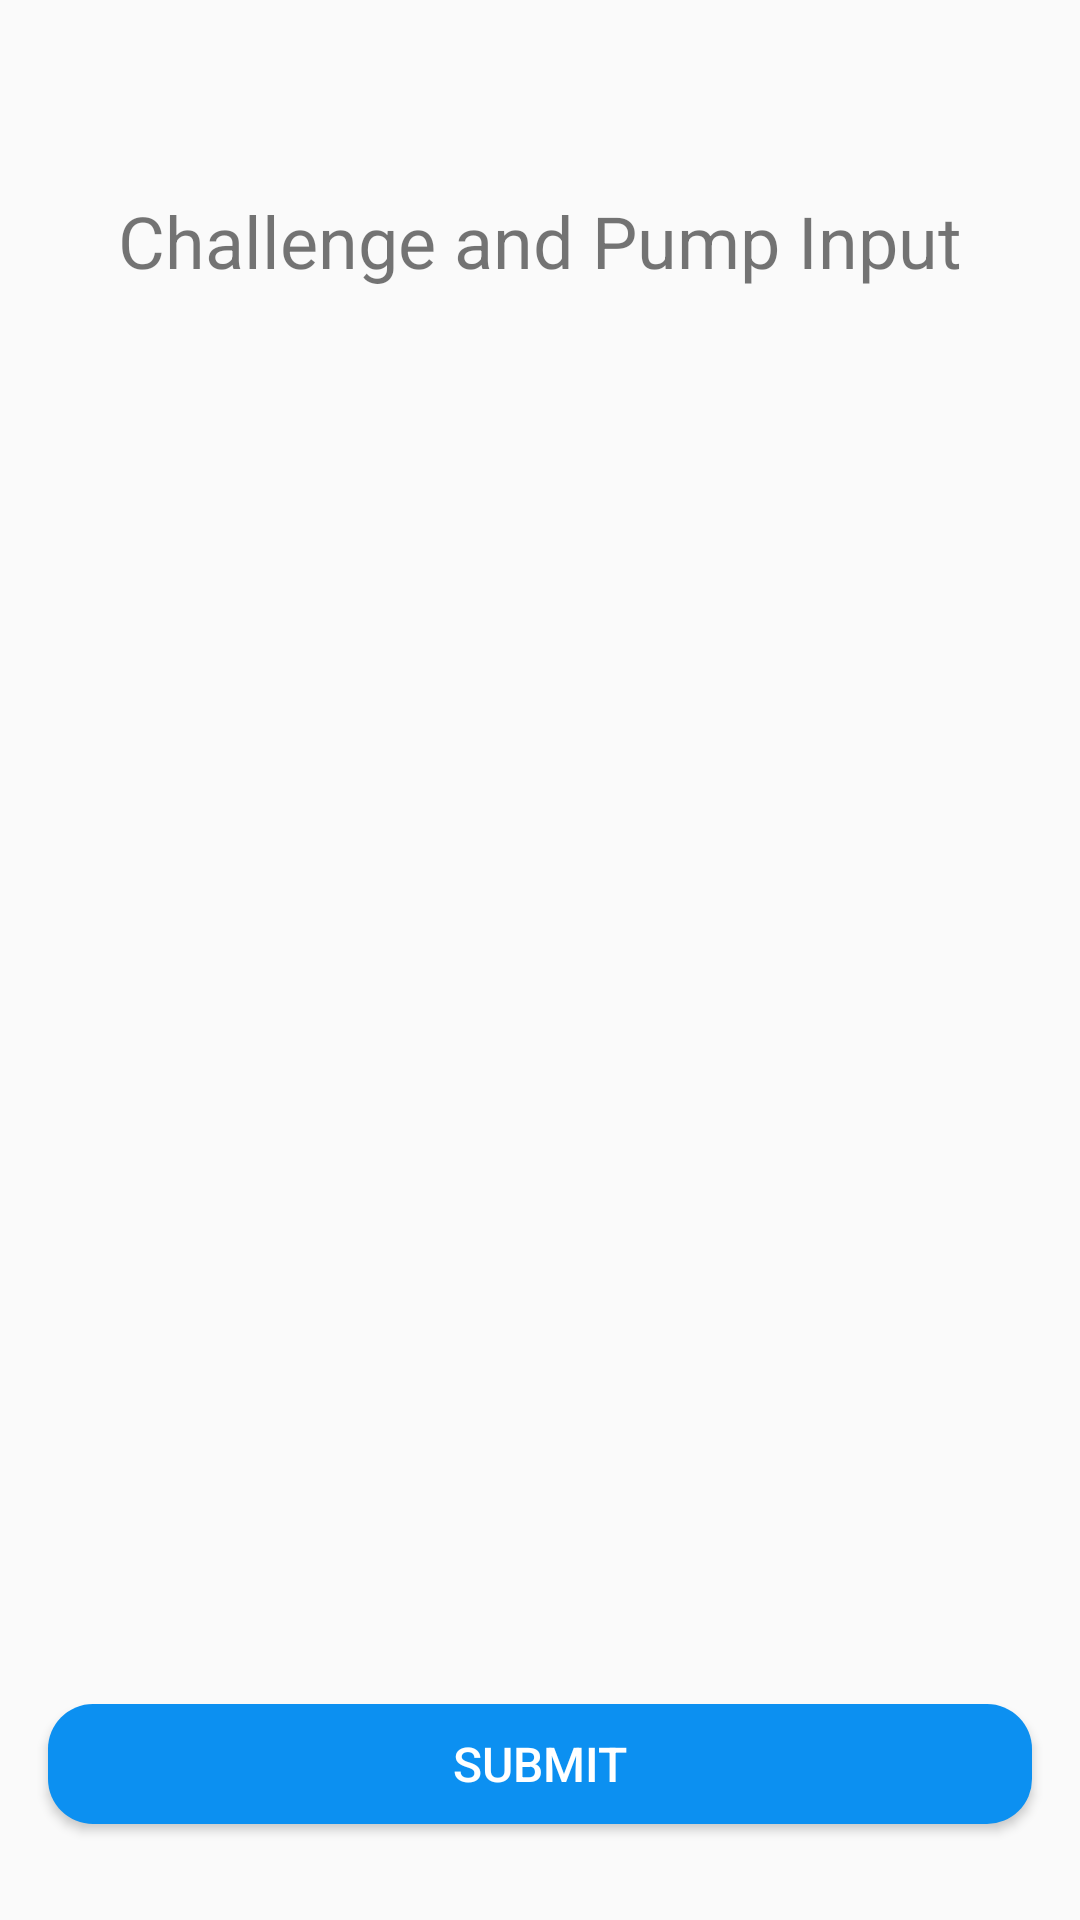

Produce the Android XML layout that renders to this screen, including the resource entries it uses.
<!-- AndroidManifest.xml: application theme Theme.HypeCoachCLEAN.NoActionBar -->
<!-- res/layout/fragment_chalenge_input.xml -->
<?xml version="1.0" encoding="utf-8"?>
<androidx.constraintlayout.widget.ConstraintLayout xmlns:android="http://schemas.android.com/apk/res/android"
    xmlns:app="http://schemas.android.com/apk/res-auto"
    xmlns:tools="http://schemas.android.com/tools"
    android:layout_width="match_parent"
    android:layout_height="match_parent"
    tools:context=".presentation.Main.ChallengeAndPumpInput.ChallengeInputFragment">

    <TextView
        android:id="@+id/tv_challenge_and_pump"
        android:layout_width="match_parent"
        android:layout_height="wrap_content"
        android:layout_weight="1"
        android:gravity="center"
        android:layout_marginTop="64dp"
        android:text="Challenge and Pump Input"
        android:textSize="@dimen/big_text_size"
        app:layout_constraintEnd_toEndOf="parent"
        app:layout_constraintStart_toStartOf="parent"
        app:layout_constraintTop_toTopOf="parent" />

    <androidx.recyclerview.widget.RecyclerView
        android:id="@+id/rvMuscleGroupsChallenge"
        android:layout_width="match_parent"
        android:layout_height="wrap_content"
        android:layout_marginTop="24dp"
        app:layout_constraintEnd_toEndOf="parent"
        app:layout_constraintStart_toStartOf="parent"
        app:layout_constraintTop_toBottomOf="@+id/tv_challenge_and_pump" />

    <Button
        android:id="@+id/btnSubmitDisruptionInfo"
        android:layout_width="match_parent"
        android:layout_height="40dp"
        android:layout_marginBottom="32dp"
        android:layout_marginLeft="16dp"
        android:layout_marginRight="16dp"
        android:background="@drawable/btn_intent_bg"
        android:padding="8dp"
        android:text="Submit"
        android:textColor="#FFFFFF"
        android:textSize="16sp"
        app:layout_constraintBottom_toBottomOf="parent"
        app:layout_constraintEnd_toEndOf="parent"
        app:layout_constraintStart_toStartOf="parent" />


</androidx.constraintlayout.widget.ConstraintLayout>
<!-- resources referenced by this layout -->
<resources>
  <dimen name="big_text_size">24dp</dimen>
  <!-- drawable btn_intent_bg (drawable) -->
  <?xml version="1.0" encoding="utf-8"?>
  <shape xmlns:android="http://schemas.android.com/apk/res/android"
      android:shape="rectangle" android:padding="10dp">
  
      <solid android:color="@color/colorPrimary"/>
      <corners android:radius="15dp"/>
  </shape>
  <style name="Theme.HypeCoachCLEAN.NoActionBar">
          <item name="windowActionBar">false</item>
          <item name="windowNoTitle">true</item>
      </style>
  <color name="colorPrimary">#0C90F1</color>
</resources>
